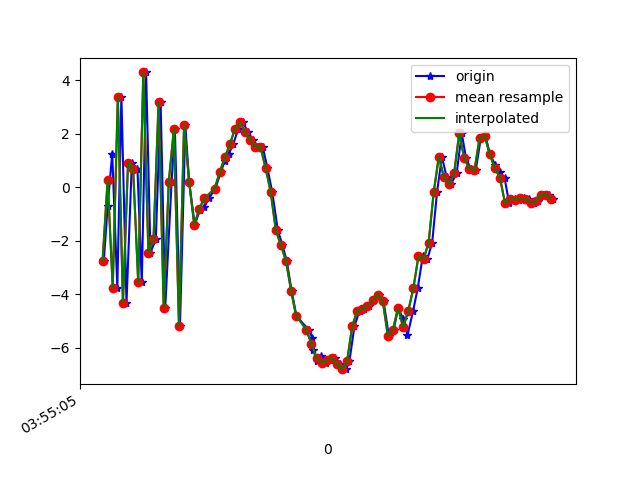

Data behind this chart, as committed beside it:
1618199705745, 895368702761941, -2.774815, -0.24428582, 6.632947
1618199705760, 895368721992711, -0.7029, -0.1655, -7.572
1618199705778, 895368741223481, 1.256, 0.1962, 8.18
1618199705798, 895368760454251, -3.755, -0.8858, -6.645
1618199705814, 895368779685021, 3.374, 0.8652, 3.575
1618199705834, 895368798915791, -4.338, -0.5682, 1.601
1618199705855, 895368818146561, 0.9125, 0.3504, -5.572
1618199705877, 895368837377331, 0.6868, 0.471, 8.099
1618199705894, 895368856608101, -3.557, -0.707, -6.416
1618199705911, 895368875838871, 4.29, 1.002, 1.398
1618199705928, 895368895069641, -2.45, -0.2143, 5.355
1618199705949, 895368914300411, -1.948, -0.02203, -7.992
1618199705968, 895368933531181, 3.181, 0.9072, 5.47
1618199705986, 895368952761951, -4.511, -0.4766, 1.17
1618199706011, 895368971992721, 0.2033, 0.4406, -6.53
1618199706024, 895368991223491, 2.176, 0.9907, 7.692
1618199706044, 895369010454261, -5.189, -0.5105, -3.03
1618199706065, 895369029685031, 2.319, 0.745, -4.138
1618199706080, 895369048915801, 0.1909, 0.6719, 7.548
1618199706102, 895369068146571, -1.415, -0.06393, 3.735
1618199706122, 895369087377341, -0.8615, 0.2181, -0.89
1618199706139, 895369106608111, -0.7412, 0.3065, -0.4598
1618199706158, 895369125838881, -0.4087, 0.3001, 0.272
1618199706183, 895369145069651, -0.051, 0.481, 0.9581
1618199706204, 895369164300421, 0.5625, 0.3323, 1.713
1618199706220, 895369183531191, 0.9835, 0.2978, 2.748
1618199706235, 895369202761961, 1.238, 0.3917, 4.067
1618199706253, 895369221992731, 1.605, 0.2688, 5.122
1618199706273, 895369241223501, 2.188, -0.2943, 6.611
1618199706292, 895369260454271, 2.42, -0.7436, 7.902
1618199706311, 895369279685041, 2.048, -0.8609, 9.024
1618199706330, 895369298915811, 1.772, -1.046, 8.762
1618199706349, 895369318146581, 1.493, -1.373, 8.596
1618199706369, 895369337377351, 1.504, -1.763, 8.821
1618199706387, 895369356608121, 0.7189, -2.382, 8.612
1618199706406, 895369375838891, -0.1788, -3.182, 7.624
1618199706428, 895369395069661, -1.602, -3.412, 5.953
1618199706446, 895369414300431, -2.17, -3.601, 4.334
1618199706463, 895369433531201, -2.751, -3.755, 3.74
1618199706482, 895369452761971, -3.866, -3.551, 2.742
1618199706501, 895369471992741, -4.82, -3.138, 0.7996
1618199706549, 895369491223511, -5.336, -2.519, -0.8972
1618199706564, 895369510454281, -5.64, -1.807, -2.43
1618199706567, 895369529685051, -6.073, -1.443, -2.842
1618199706581, 895369548915821, -6.503, -1.192, -2.878
1618199706596, 895369568146591, -6.306, -0.1306, -4.19
1618199706616, 895369587377361, -6.578, -0.02497, -4.676
1618199706634, 895369606608131, -6.465, 0.1302, -4.961
1618199706653, 895369625838901, -6.385, 0.522, -4.899
1618199706674, 895369645069671, -6.618, 0.5736, -4.625
1618199706696, 895369664300441, -6.807, 0.4888, -4.656
1618199706709, 895369683531211, -6.507, 0.7982, -4.881
1618199706729, 895369702761981, -5.192, 1.362, -4.908
1618199706749, 895369721992751, -4.619, 1.405, -4.37
1618199706768, 895369741223521, -4.569, 1.184, -4.068
1618199706786, 895369760454291, -4.429, 0.7709, -4.061
1618199706805, 895369779685061, -4.232, 0.5046, -3.981
1618199706825, 895369799032430, -4.019, 0.4398, -3.268
1618199706843, 895369818263200, -4.268, 0.1763, -2.342
1618199706864, 895369837493970, -5.555, -0.5737, -2.151
1618199706883, 895369856724740, -5.33, -0.8614, -2.854
... 33 more rows
